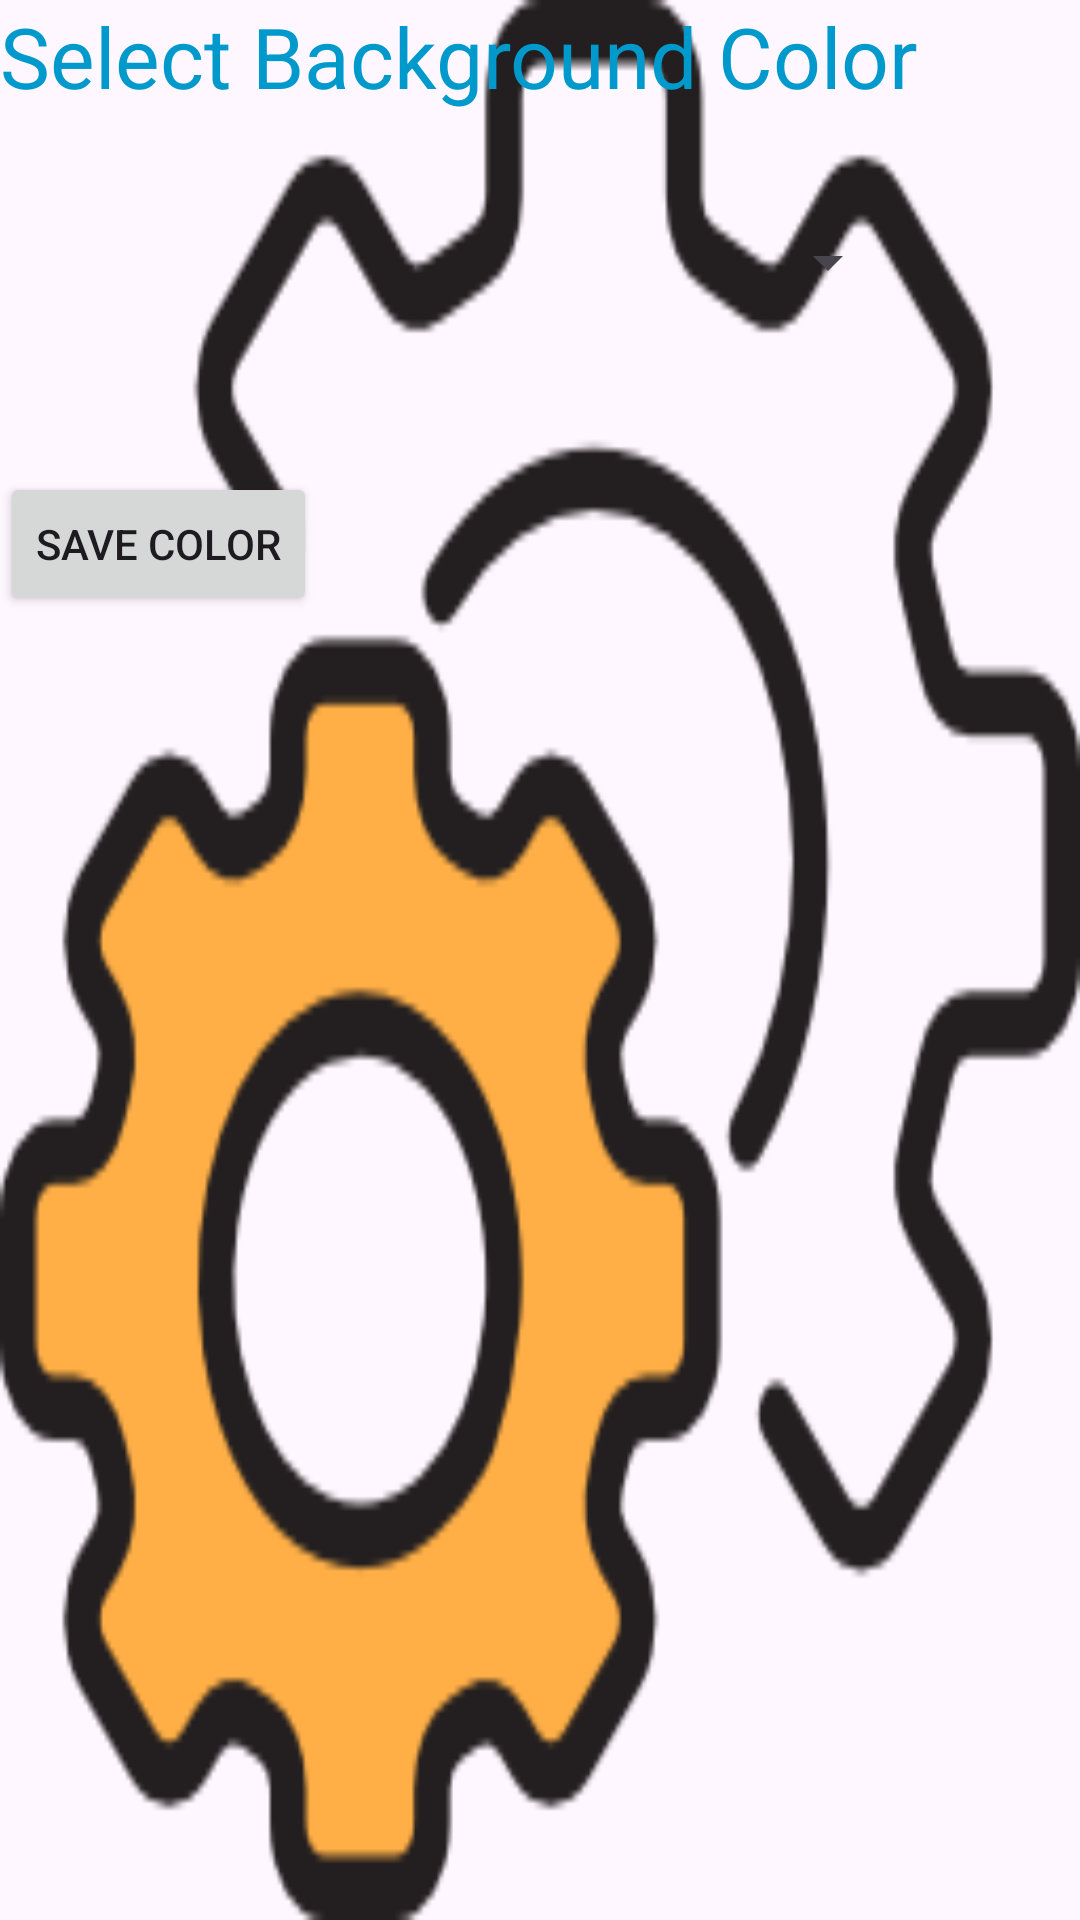

Android layout source for this screen:
<!-- AndroidManifest.xml: application theme Theme.OrProject -->
<!-- res/layout/activity_setting.xml -->
<?xml version="1.0" encoding="utf-8"?>
<LinearLayout xmlns:android="http://schemas.android.com/apk/res/android"
    xmlns:app="http://schemas.android.com/apk/res-auto"
    xmlns:tools="http://schemas.android.com/tools"
    android:layout_width="match_parent"
    android:layout_height="match_parent"
    android:background="@drawable/setting"
    android:orientation="vertical"
    tools:context=".SettingActivity">

    <TextView
        android:layout_width="wrap_content"
        android:layout_height="wrap_content"
        android:textColor="@android:color/holo_blue_dark"
        android:textSize="28dp"
        android:text="Select Background Color" />

    <Spinner
        android:id="@+id/spinnerBG"
        android:layout_width="300dp"
        android:layout_height="100dp"></Spinner>

    <Button
        android:id="@+id/btnSaveColor"
        android:layout_width="wrap_content"
        android:layout_height="wrap_content"
        android:layout_marginTop="20dp"
        android:text="Save Color" />

</LinearLayout>
<!-- resources referenced by this layout -->
<resources>
  <!-- drawable setting: png bitmap (drawable, 13378 bytes) -->
  <style name="Theme.OrProject" parent="Base.Theme.OrProject" />
  <style name="Base.Theme.OrProject" parent="Theme.Material3.DayNight.NoActionBar">
          
          
      </style>
</resources>
